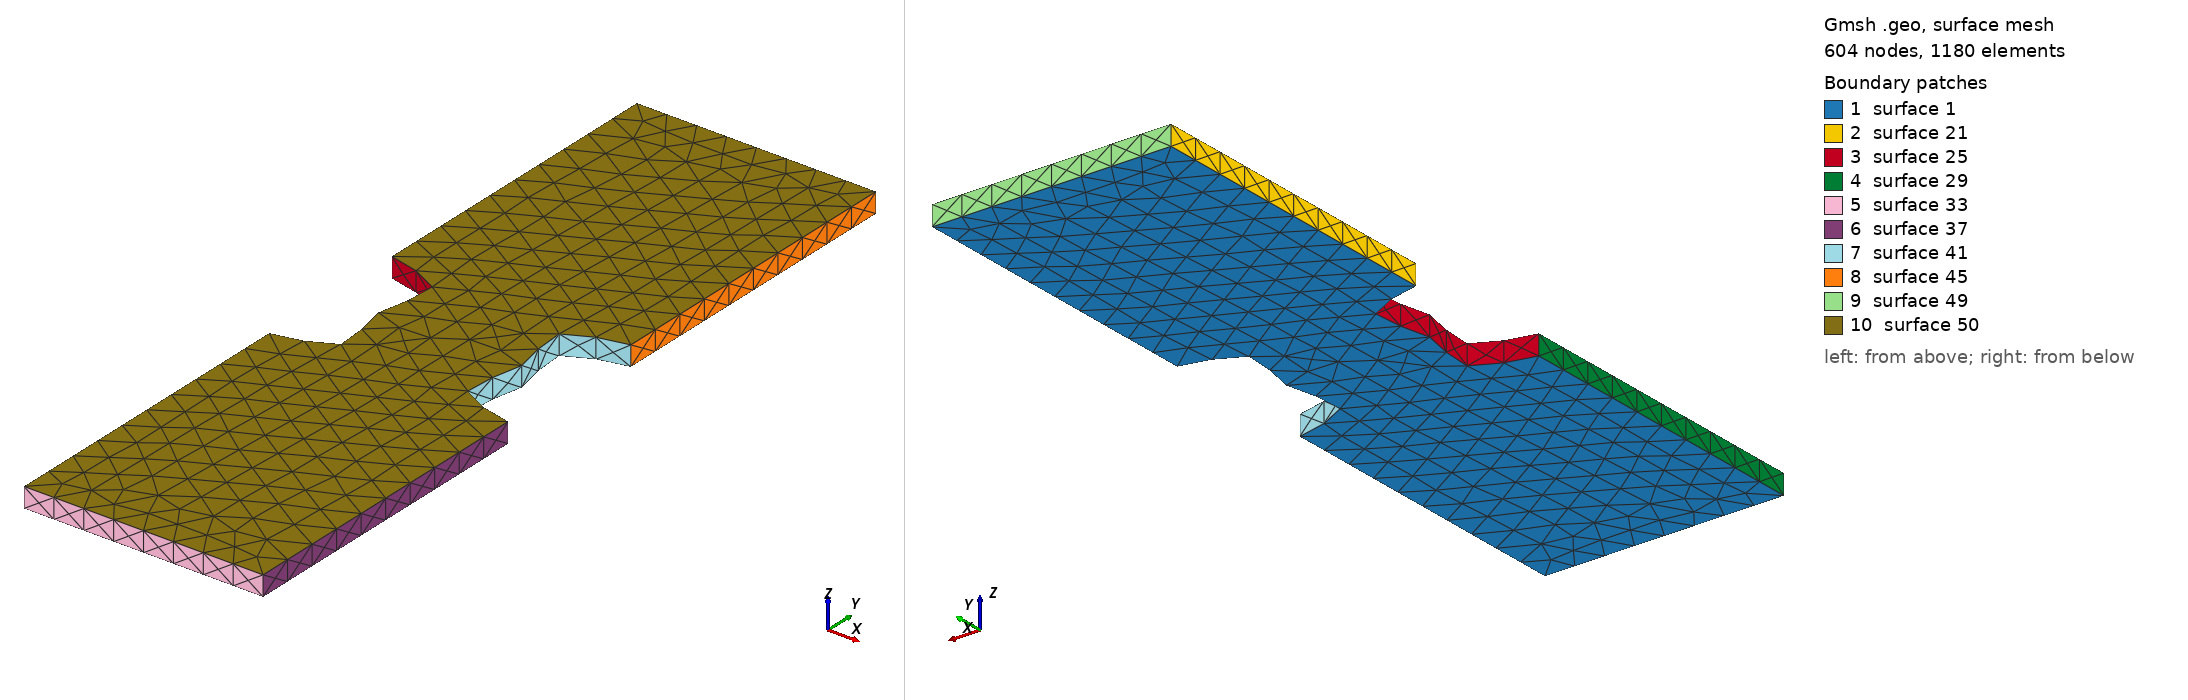

Gmsh geometry script, surface-meshed: 604 nodes, 1180 surface elements. Boundary patches (legend numbers): 1 surface 1, 2 surface 21, 3 surface 25, 4 surface 29, 5 surface 33, 6 surface 37, 7 surface 41, 8 surface 45, 9 surface 49, 10 surface 50. Left view from above one corner, right view from below the opposite corner. The script declares no physical surfaces, so the legend lists its geometric surfaces. The drawing asked Gmsh for element sizes between 1% and 20% of the model's largest extent; the script's own settings can give other sizes.

=== 3specimen.geo (drawn) ===
// Paramètres de maillage
lc = 0.4;

// --- Paramètres géométriques globaux ---
H = 10.0;  // Longueur totale selon Y
W = 3;   // Largeur totale selon X
E = 0.25;  // Épaisseur selon Z

// --- Paramètres du profil de l'entaille (Spline) ---
X_fond = 0.8;      // Position X au fond des lobes (creux maximal)
X_centre_pointe = 0.9; // Position X de la pointe centrale (Y=0)
Y_lobe = 0.75;      // Position Y du fond des lobes
ent = 1; // entaille

// --- Points de la face arrière (Z = 0) ---

// Coins extérieurs de la plaque
Point(1) = {-W/2,  H/2, 0, lc};
Point(2) = {-W/2,  ent, 0, lc}; // Début entaille gauche
Point(3) = {-W/2, -ent, 0, lc}; // Fin entaille gauche
Point(4) = {-W/2, -H/2, 0, lc};

Point(5) = {W/2, -H/2, 0, lc};
Point(6) = {W/2, -ent, 0, lc};  // Début entaille droite
Point(7) = {W/2,  ent, 0, lc};  // Fin entaille droite
Point(8) = {W/2,  H/2, 0, lc};

// Points de contrôle pour la Spline GAUCHE (X négatif)
Point(9)  = {-X_fond,   Y_lobe, 0, lc}; // Fond du lobe supérieur gauche
Point(10) = {-X_centre_pointe,  0, 0, lc}; // Pointe centrale gauche
Point(11) = {-X_fond,  -Y_lobe, 0, lc}; // Fond du lobe inférieur gauche

// Points de contrôle pour la Spline DROITE (X positif)
Point(12) = {X_fond,   -Y_lobe, 0, lc}; // Fond du lobe inférieur droit
Point(13) = {X_centre_pointe,   0, 0, lc}; // Pointe centrale droite
Point(14) = {X_fond,    Y_lobe, 0, lc}; // Fond du lobe supérieur droit


// --- Lignes du contour ---
Line(1) = {1, 2};

// Entaille gauche interpolée par UNE SEULE spline fluide
Spline(2) = {2, 9, 10, 11, 3};

Line(3) = {3, 4};
Line(4) = {4, 5};
Line(5) = {5, 6};

// Entaille droite interpolée par une spline
Spline(6) = {6, 12, 13, 14, 7};

Line(7) = {7, 8};
Line(8) = {8, 1};


// --- Création de la surface plane ---
Curve Loop(1) = {1, 2, 3, 4, 5, 6, 7, 8};
Plane Surface(1) = {1};

// --- Extrusion selon Z ---
Extrude {0, 0, E} {
  Surface{1};
}

// Volume physique pour le maillage 3D
Physical Volume("Eprouvette_Spline") = {1};
